Dataset: IBEC2 (GitHub, viraatdas/AnoGAN-tf). Classes: bad, good.

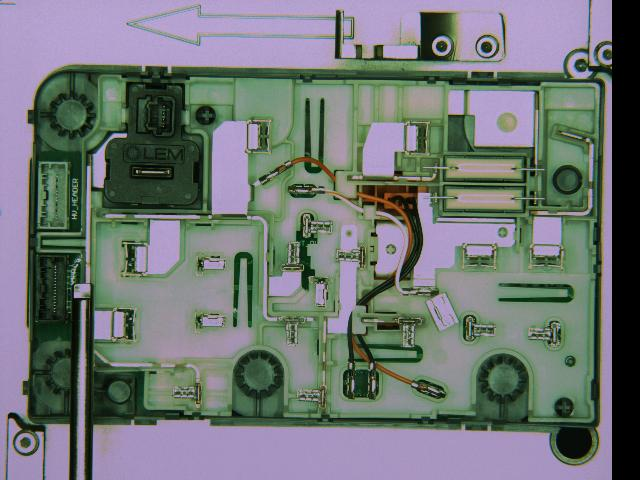
Label: bad

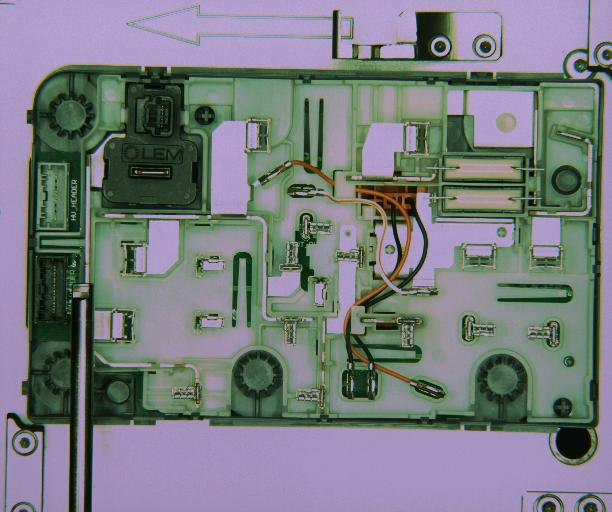
Label: good

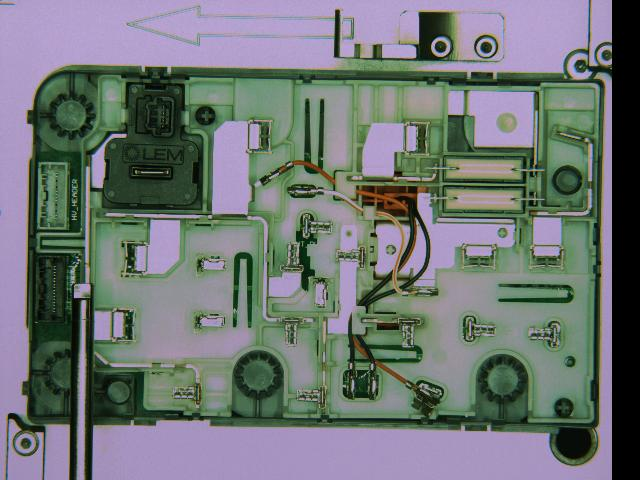
Label: bad

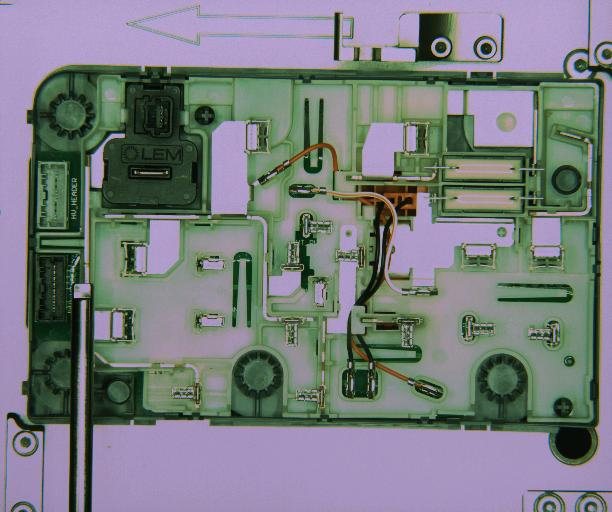
Label: good

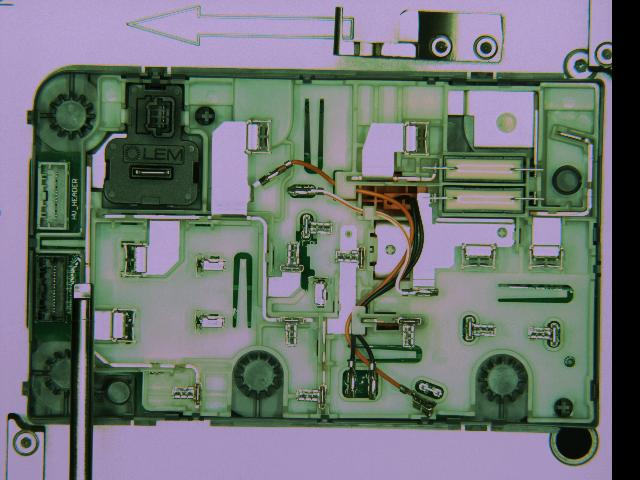
Label: bad

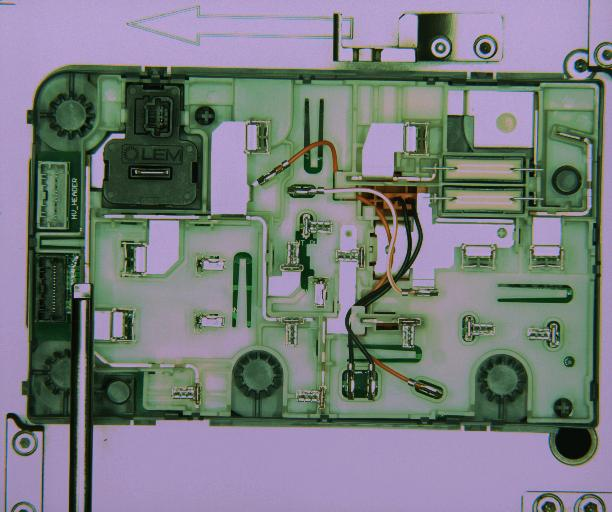
Label: good
